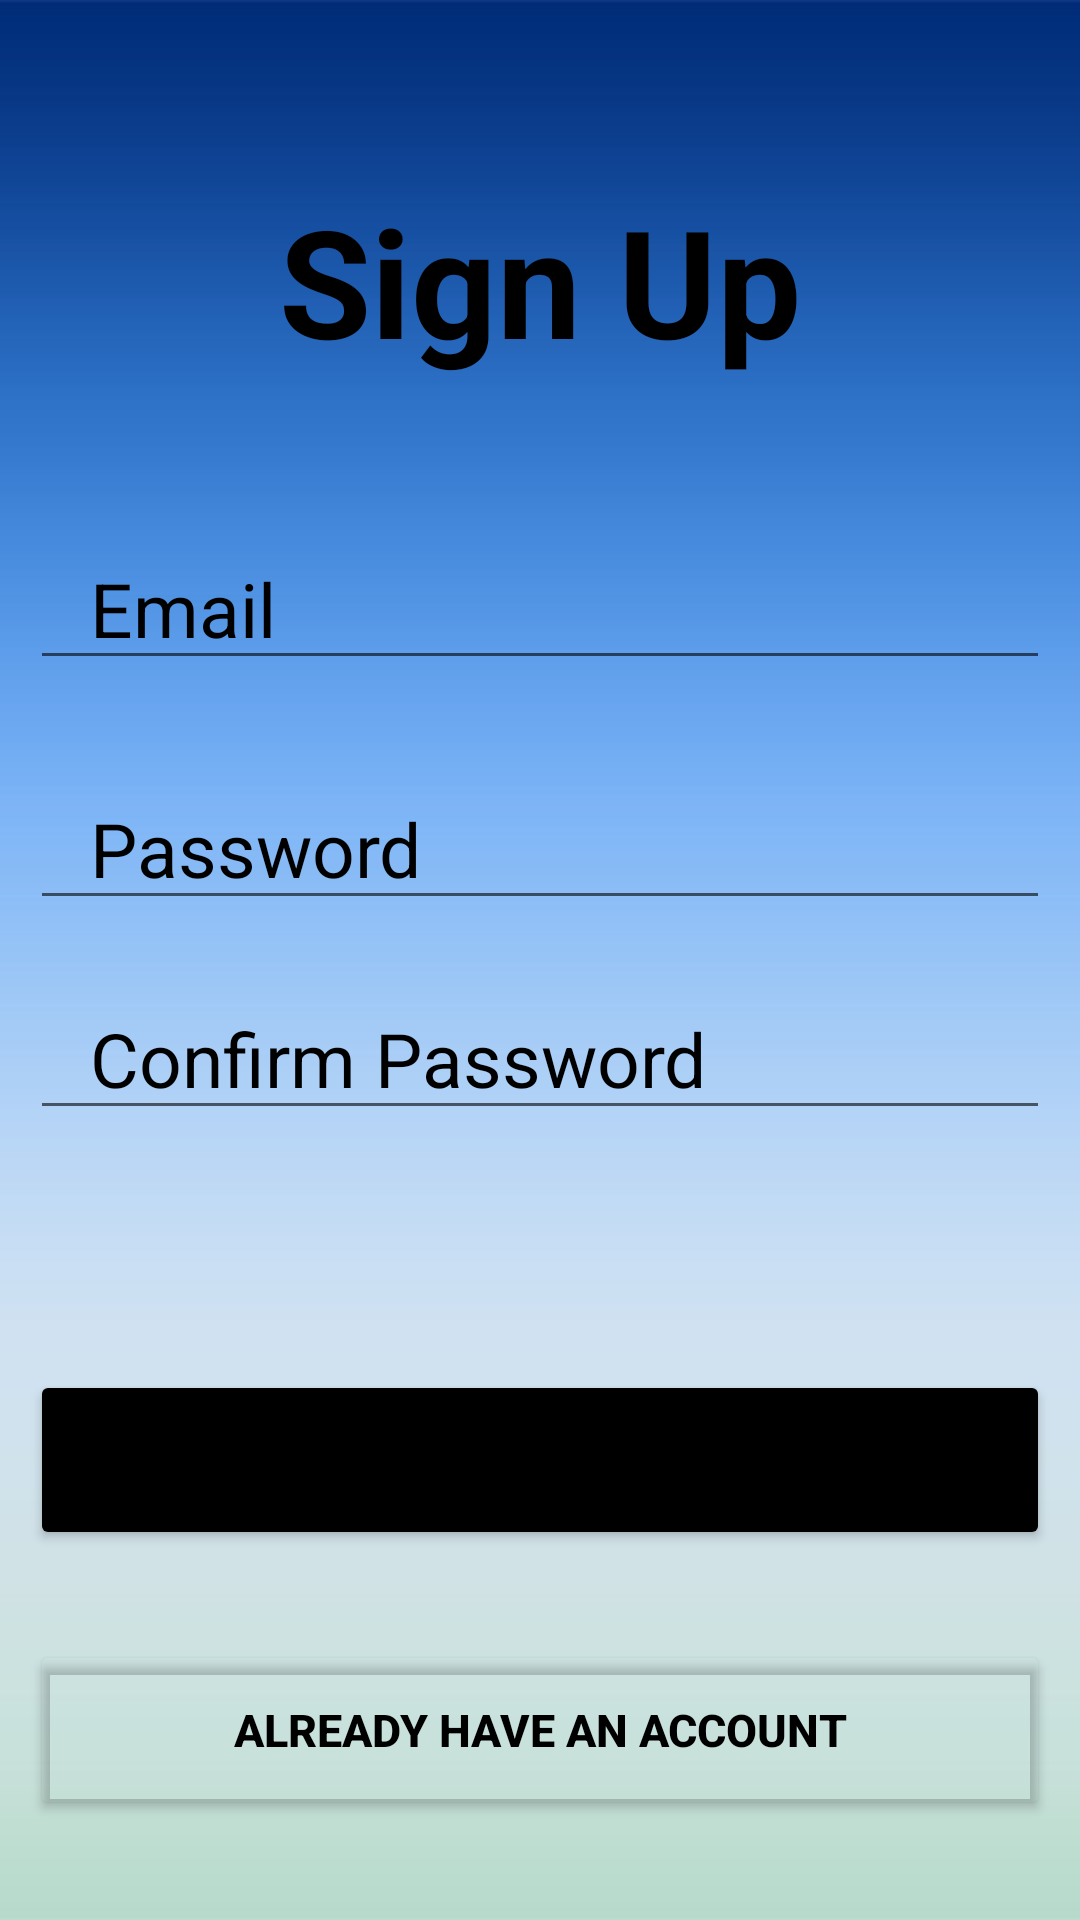

Here is an Android app screen rendered from its layout file. Give the layout XML and the strings, colors and styles it references.
<!-- AndroidManifest.xml: application theme Theme.Shipping -->
<!-- res/layout/activity_register.xml -->
<?xml version="1.0" encoding="utf-8"?>
<RelativeLayout
    xmlns:android="http://schemas.android.com/apk/res/android"
    xmlns:tools="http://schemas.android.com/tools"
    android:layout_width="match_parent"
    android:layout_height="match_parent"
    android:padding="10dp"
    android:background="@drawable/bg_img"

    tools:context=".activities.VesselActivity">
    
    <LinearLayout
        android:layout_width="match_parent"
        android:layout_height="match_parent"
        android:orientation="vertical">

        <TextView
            android:layout_width="match_parent"
            android:layout_height="wrap_content"
            android:text="Sign Up"
            android:textColor="@color/black"
            android:textSize="50dp"
            android:textStyle="bold"
            android:gravity="center_horizontal"
            android:layout_marginTop="50dp"
            android:layout_marginBottom="50dp"/>
    
        <EditText
            android:id="@+id/email"
            android:layout_width="match_parent"
            android:layout_height="50dp"
            android:hint="Email"
            android:textColorHint="@color/black"
            android:textSize="25dp"
            android:layout_marginBottom="30dp"
            android:paddingLeft="20dp"/>
    
        <EditText
            android:id="@+id/password"
            android:layout_width="match_parent"
            android:layout_height="50dp"
            android:hint="Password"
            android:textColorHint="@color/black"
            android:textSize="25dp"
            android:layout_marginBottom="20dp"
            android:paddingLeft="20dp"/>
    
        <EditText
            android:id="@+id/repassword"
            android:layout_width="match_parent"
            android:layout_height="50dp"
            android:hint="Confirm Password"
            android:textColorHint="@color/black"
            android:textSize="25dp"
            android:layout_marginBottom="80dp"
            android:paddingLeft="20dp"/>
    
        <Button
            android:layout_width="match_parent"
            android:layout_height="60dp"
            android:id="@+id/btn_signup"
            android:text="register"
            android:textSize="20dp"
            android:backgroundTint="@color/black"
            android:layout_marginBottom="30dp"/>
    
        <Button
            android:layout_width="match_parent"
            android:layout_height="60dp"
            android:id="@+id/login"
            android:text="already have an account"
            android:textSize="15dp"
            android:textColor="@color/black"
            android:textStyle="bold"
            android:backgroundTint="#00000000"
            android:layout_marginBottom="30dp"/>

    </LinearLayout>
</RelativeLayout>
<!-- resources referenced by this layout -->
<resources>
  <color name="black">#000000</color>
  <!-- drawable bg_img: jpg bitmap (drawable, 13267 bytes) -->
  <style name="Theme.Shipping" parent="Theme.MaterialComponents.DayNight.NoActionBar">
          
          <item name="colorPrimary">@color/colorAccent</item>
          <item name="colorPrimaryVariant">@color/colorPrimaryDark</item>
          <item name="colorOnPrimary">@color/white</item>
          
          <item name="colorSecondary">@color/teal_200</item>
          <item name="colorSecondaryVariant">@color/teal_700</item>
          <item name="colorOnSecondary">@color/black</item>
          
          <item name="android:statusBarColor" tools:targetApi="l">?attr/colorPrimaryVariant</item>
          
      </style>
  <color name="colorAccent">#4c90af</color>
  <color name="colorPrimaryDark">#000000</color>
  <!-- not gathered from this repository: default colours our renderer supplied (Android Studio template values) -->
  <color name="teal_200">#FF03DAC5</color>
  <color name="teal_700">#FF018786</color>
  <color name="white">#FFFFFFFF</color>
</resources>
